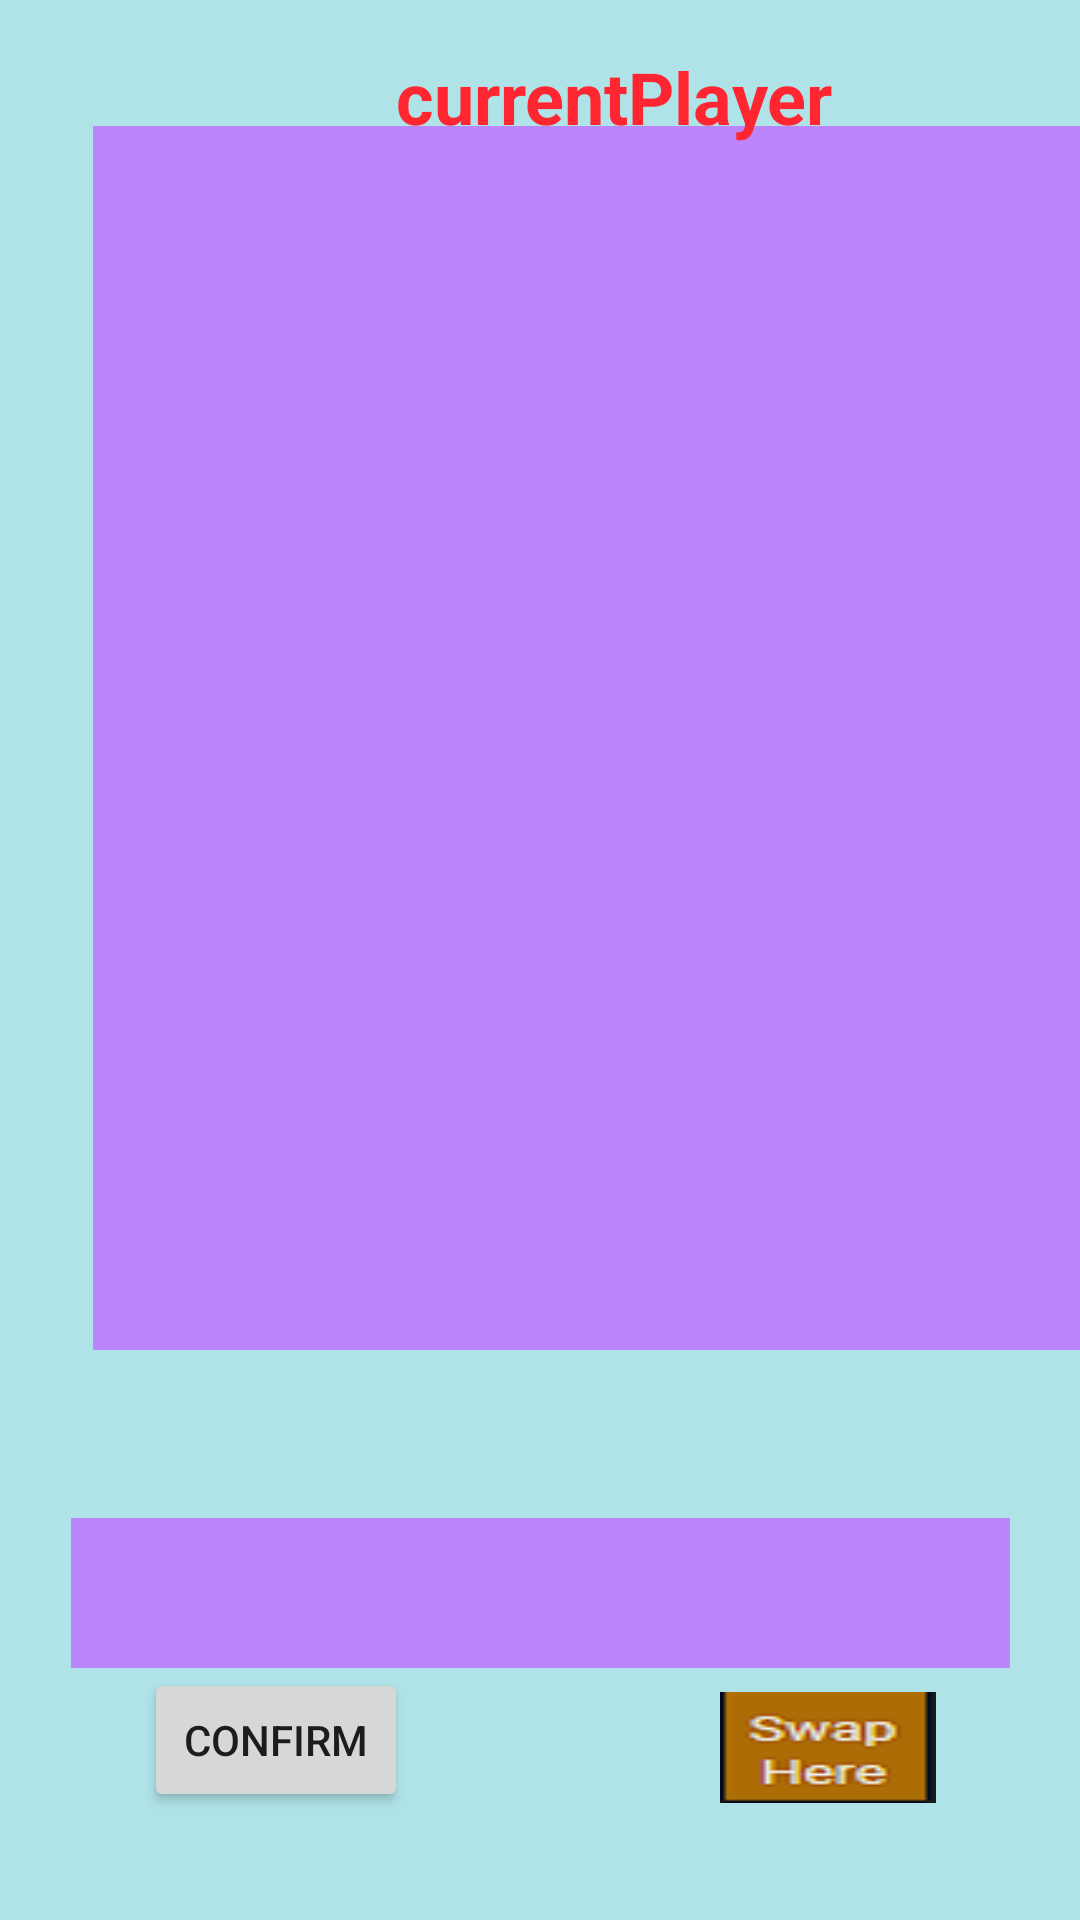

Produce the Android XML layout that renders to this screen, including the resource entries it uses.
<!-- AndroidManifest.xml: application theme Theme.QwirkleGame -->
<!-- res/layout/activity_main.xml -->
<?xml version="1.0" encoding="utf-8"?>
<androidx.constraintlayout.widget.ConstraintLayout xmlns:android="http://schemas.android.com/apk/res/android"
    xmlns:app="http://schemas.android.com/apk/res-auto"
    xmlns:tools="http://schemas.android.com/tools"
    android:layout_width="match_parent"
    android:layout_height="match_parent"
    android:background="@color/blue_200"
    tools:context=".MainActivity">

















    <LinearLayout
        android:id="@+id/dropTarget"
        android:layout_width="348dp"
        android:layout_height="408dp"
        android:layout_marginStart="31dp"
        android:layout_marginEnd="32dp"
        android:layout_marginBottom="57dp"
        android:background="@color/purple_200"
        android:orientation="vertical"
        app:layout_constraintBottom_toTopOf="@+id/tileBar"
        app:layout_constraintEnd_toEndOf="parent"
        app:layout_constraintHorizontal_bias="0.0"
        app:layout_constraintStart_toStartOf="parent"
        app:layout_constraintTop_toBottomOf="@+id/txtCurPlayer"
        app:layout_constraintVertical_bias="0.876"></LinearLayout>

    <LinearLayout
        android:id="@+id/tileBar"
        android:layout_width="313dp"
        android:layout_height="50dp"
        android:layout_marginBottom="84dp"
        android:background="@color/purple_200"
        android:orientation="horizontal"
        app:layout_constraintBottom_toBottomOf="parent"
        app:layout_constraintEnd_toEndOf="parent"
        app:layout_constraintStart_toStartOf="parent">


    </LinearLayout>

    <Button
        android:id="@+id/confirmBtn"
        android:layout_width="wrap_content"
        android:layout_height="wrap_content"
        android:layout_marginStart="48dp"
        android:onClick="confirmClicked"
        android:text="Confirm"
        app:layout_constraintStart_toStartOf="parent"
        app:layout_constraintTop_toBottomOf="@+id/tileBar" />

    <LinearLayout
        android:id="@+id/swapTarget"
        android:layout_width="72dp"
        android:layout_height="37dp"
        android:layout_marginTop="8dp"
        android:layout_marginEnd="48dp"
        android:background="@drawable/swap"
        android:orientation="horizontal"
        app:layout_constraintEnd_toEndOf="parent"
        app:layout_constraintTop_toBottomOf="@+id/tileBar"></LinearLayout>

    <TextView
        android:id="@+id/txtCurPlayer"
        android:layout_width="wrap_content"
        android:layout_height="wrap_content"
        android:layout_marginStart="132dp"
        android:layout_marginTop="16dp"
        android:capitalize="sentences"
        android:text="currentPlayer"
        android:textColor="@color/red_500"
        android:textColorHighlight="@color/white"
        android:textSize="24sp"
        android:textStyle="bold"
        app:layout_constraintStart_toStartOf="parent"
        app:layout_constraintTop_toTopOf="parent" />

</androidx.constraintlayout.widget.ConstraintLayout>
<!-- resources referenced by this layout -->
<resources>
  <color name="blue_200">#afe3e7</color>
  <color name="purple_200">#FFBB86FC</color>
  <color name="red_500">#ff2531</color>
  <color name="white">#FFFFFFFF</color>
  <!-- drawable swap: png bitmap (drawable, 1656 bytes) -->
  <style name="Theme.QwirkleGame" parent="Theme.MaterialComponents.DayNight.DarkActionBar">
          
          <item name="colorPrimary">@color/red_500</item>
          <item name="colorPrimaryVariant">@color/red_500</item>
          <item name="colorOnPrimary">@color/white</item>
          <item name="background">@color/blue_200</item>
          
          <item name="colorSecondary">@color/teal_200</item>
          <item name="colorSecondaryVariant">@color/teal_700</item>
          <item name="colorOnSecondary">@color/black</item>
          
          <item name="android:statusBarColor" tools:targetApi="l">?attr/colorPrimaryVariant</item>
          
  
      </style>
  <color name="teal_200">#FF03DAC5</color>
  <color name="teal_700">#FF018786</color>
  <color name="black">#FF000000</color>
</resources>
